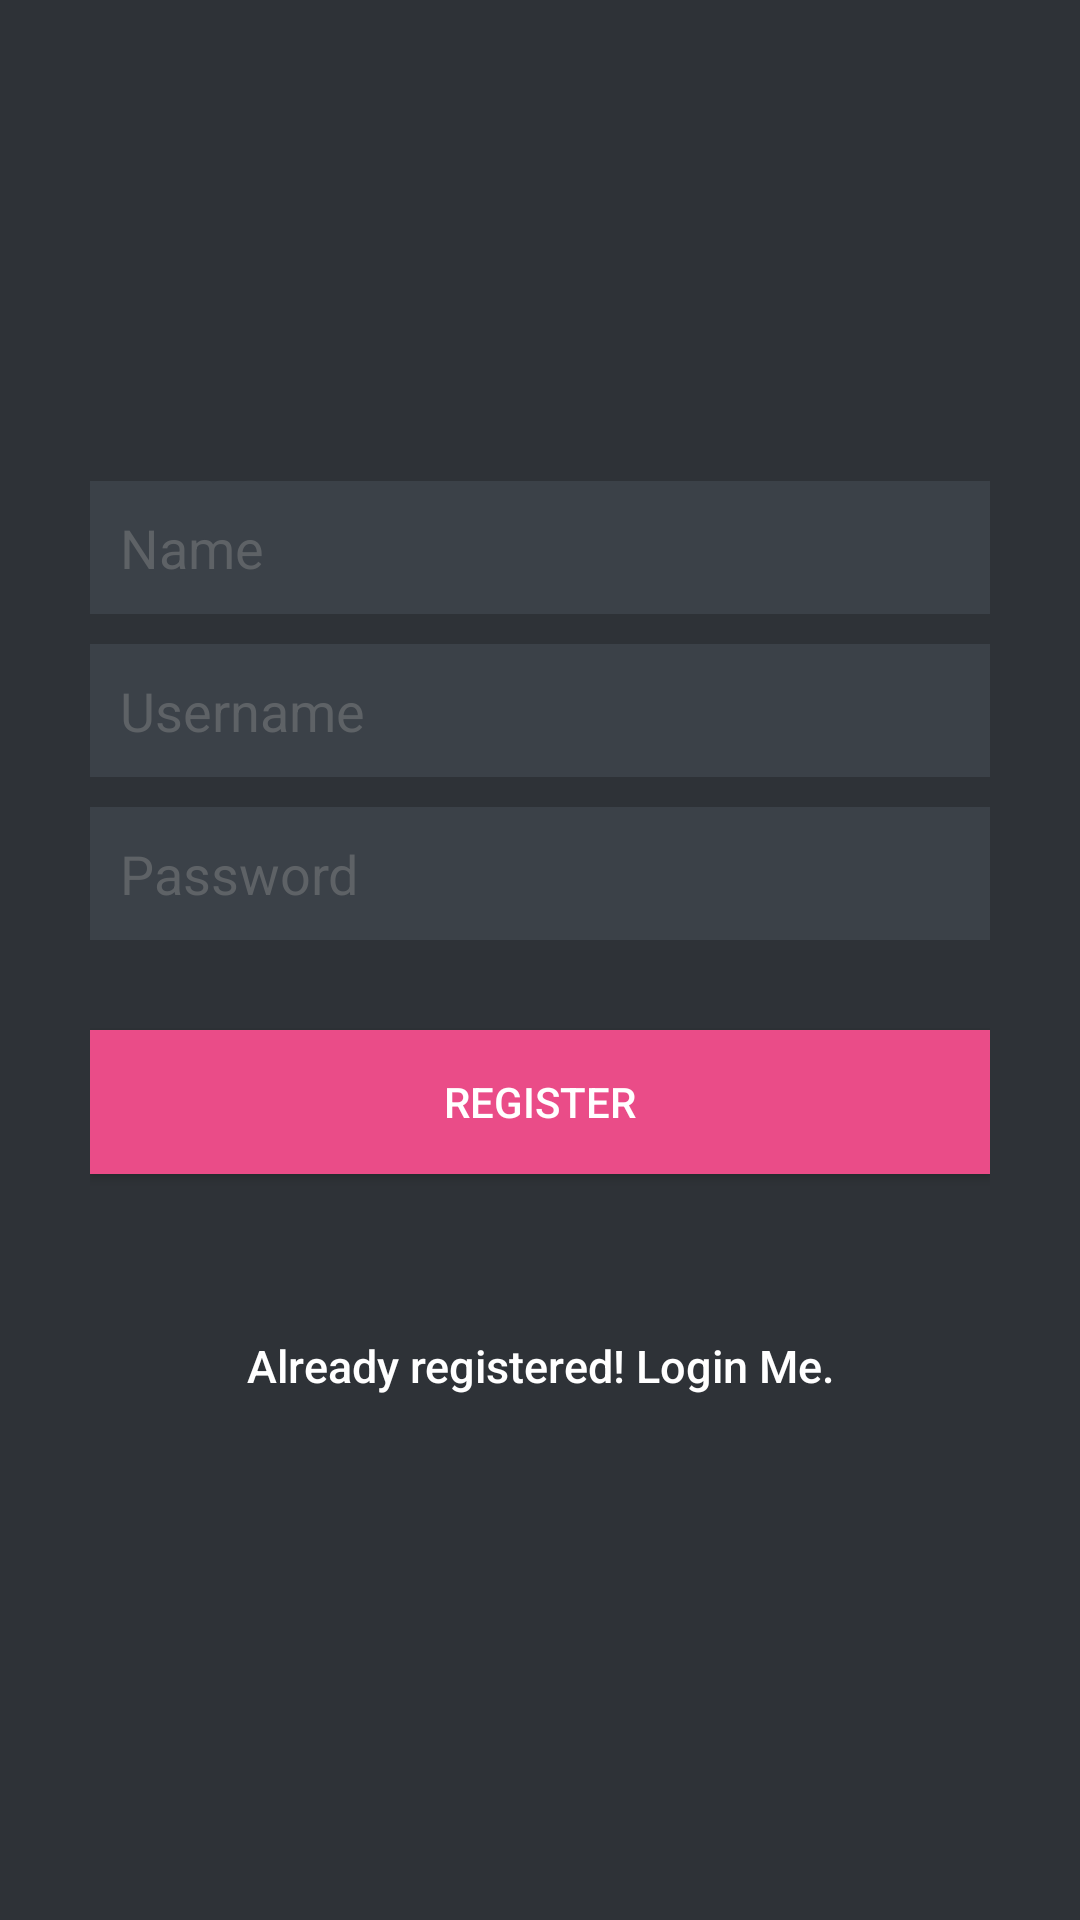

The Android layout XML behind this screen, and the referenced resources:
<!-- AndroidManifest.xml: application theme AppTheme -->
<!-- res/layout/activity_register.xml -->
<?xml version="1.0" encoding="utf-8"?>
<LinearLayout xmlns:android="http://schemas.android.com/apk/res/android"
    android:layout_width="fill_parent"
    android:layout_height="fill_parent"
    android:background="@color/bg_register"
    android:gravity="center"
    android:orientation="vertical"
    android:padding="10dp" >

    <LinearLayout
        android:layout_width="fill_parent"
        android:layout_height="wrap_content"
        android:layout_gravity="center"
        android:orientation="vertical"
        android:paddingLeft="20dp"
        android:paddingRight="20dp" >

        <EditText
            android:id="@+id/name"
            android:layout_width="fill_parent"
            android:layout_height="wrap_content"
            android:layout_marginBottom="10dp"
            android:background="@color/input_register_bg"
            android:hint="Name"
            android:padding="10dp"
            android:singleLine="true"
            android:inputType="textCapWords"
            android:textColor="@color/input_register"
            android:textColorHint="@color/input_register_hint" />

        <EditText
            android:id="@+id/email"
            android:layout_width="fill_parent"
            android:layout_height="wrap_content"
            android:layout_marginBottom="10dp"
            android:background="@color/input_register_bg"
            android:hint="Username"
            android:inputType="textEmailAddress"
            android:padding="10dp"
            android:singleLine="true"
            android:textColor="@color/input_register"
            android:textColorHint="@color/input_register_hint" />

        <EditText
            android:id="@+id/password"
            android:layout_width="fill_parent"
            android:layout_height="wrap_content"
            android:layout_marginBottom="10dp"
            android:background="@color/input_register_bg"
            android:hint="Password"
            android:inputType="textPassword"
            android:padding="10dp"
            android:singleLine="true"
            android:textColor="@color/input_register"
            android:textColorHint="@color/input_register_hint" />

        

        <Button
            android:id="@+id/btnRegister"
            android:layout_width="fill_parent"
            android:layout_height="wrap_content"
            android:layout_marginTop="20dip"
            android:background="#ea4c88"
            android:text="@string/btn_register"
            android:textColor="@color/white" />

        

        <Button
            android:id="@+id/btnLinkToLoginScreen"
            android:layout_width="fill_parent"
            android:layout_height="wrap_content"
            android:layout_marginTop="40dip"
            android:background="@null"
            android:text="@string/btn_link_to_login"
            android:textAllCaps="false"
            android:textColor="@color/white"
            android:textSize="15dp" />
    </LinearLayout>

</LinearLayout>
<!-- resources referenced by this layout -->
<resources>
  <color name="bg_register">#2e3237</color>
  <color name="input_register">#888888</color>
  <color name="input_register_bg">#3b4148</color>
  <color name="input_register_hint">#5e6266</color>
  <color name="white">#FFFFFF</color>
  <string name="btn_link_to_login">Already registered! Login Me.</string>
  <string name="btn_register">REGISTER</string>
  <style name="AppTheme" parent="Theme.AppCompat.Light.DarkActionBar">
          
          <item name="colorPrimary">@color/colorPrimary</item>
          <item name="colorPrimaryDark">@color/colorPrimaryDark</item>
          <item name="colorAccent">@color/colorAccent</item>
      </style>
  <color name="colorPrimary">#212020</color>
  <color name="colorPrimaryDark">#000000</color>
  <color name="colorAccent">#FF4081</color>
</resources>
